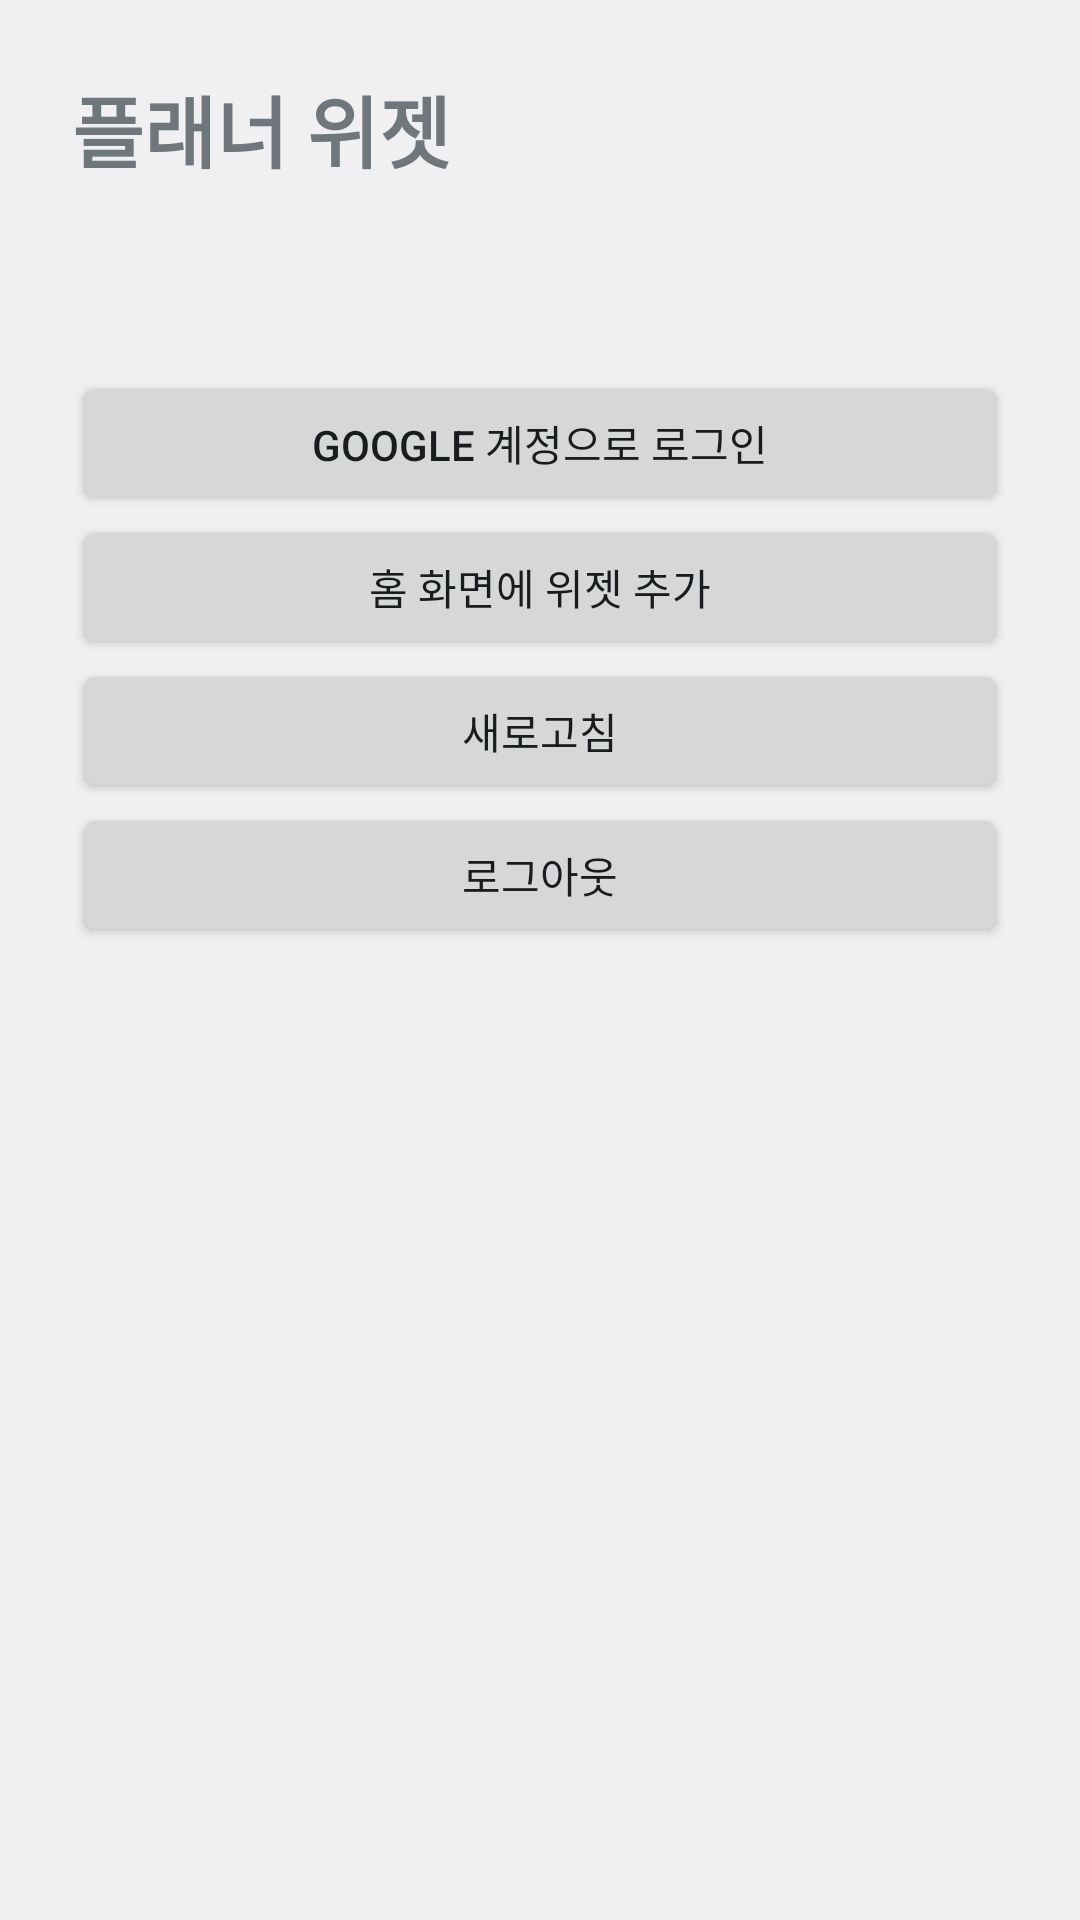

Layout XML and referenced resources for this Android screen:
<!-- AndroidManifest.xml: application theme AppTheme -->
<!-- res/layout/activity_main.xml -->
<?xml version="1.0" encoding="utf-8"?>
<ScrollView xmlns:android="http://schemas.android.com/apk/res/android"
    android:layout_width="match_parent"
    android:layout_height="match_parent"
    android:fitsSystemWindows="true">

    <LinearLayout
        android:layout_width="match_parent"
        android:layout_height="wrap_content"
        android:orientation="vertical"
        android:padding="24dp">

        <TextView
            android:layout_width="wrap_content"
            android:layout_height="wrap_content"
            android:text="@string/app_name"
            android:textSize="26sp"
            android:textStyle="bold" />

        <TextView
            android:id="@+id/status"
            android:layout_width="match_parent"
            android:layout_height="wrap_content"
            android:layout_marginTop="16dp"
            android:layout_marginBottom="24dp"
            android:lineSpacingMultiplier="1.2"
            android:textIsSelectable="true"
            android:textSize="16sp" />

        <Button
            android:id="@+id/login"
            android:layout_width="match_parent"
            android:layout_height="wrap_content"
            android:text="@string/login" />

        <Button
            android:id="@+id/pin"
            android:layout_width="match_parent"
            android:layout_height="wrap_content"
            android:text="@string/pin" />

        <Button
            android:id="@+id/refresh_now"
            android:layout_width="match_parent"
            android:layout_height="wrap_content"
            android:text="@string/refresh" />

        <Button
            android:id="@+id/logout"
            android:layout_width="match_parent"
            android:layout_height="wrap_content"
            android:text="@string/logout" />
    </LinearLayout>
</ScrollView>
<!-- resources referenced by this layout -->
<resources>
  <string name="app_name">플래너 위젯</string>
  <string name="login">Google 계정으로 로그인</string>
  <string name="logout">로그아웃</string>
  <string name="pin">홈 화면에 위젯 추가</string>
  <string name="refresh">새로고침</string>
  <style name="AppTheme" parent="@android:style/Theme.DeviceDefault.Light.NoActionBar" />
</resources>
